Run: headless pygame with SDL's dummy video driver; simulated clock (each Clock.tick advances the game by its frame time, no real sleeping); random seed 0; keys injected as events and as key.get_pressed() state; mouse plan: one left click at the window centre at the start of phase 2, then a move to the lower-right quarter at the start of phase 3.
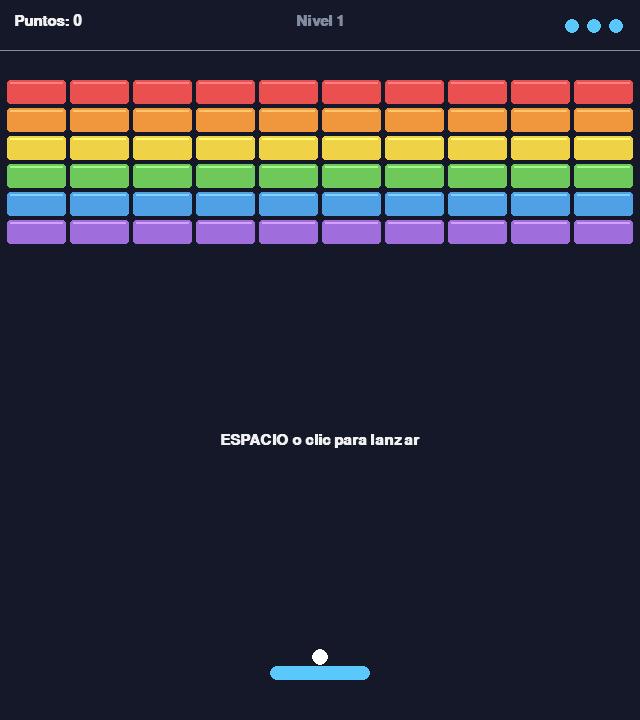
Frame 1 of 4 · flips 1–60 · no input
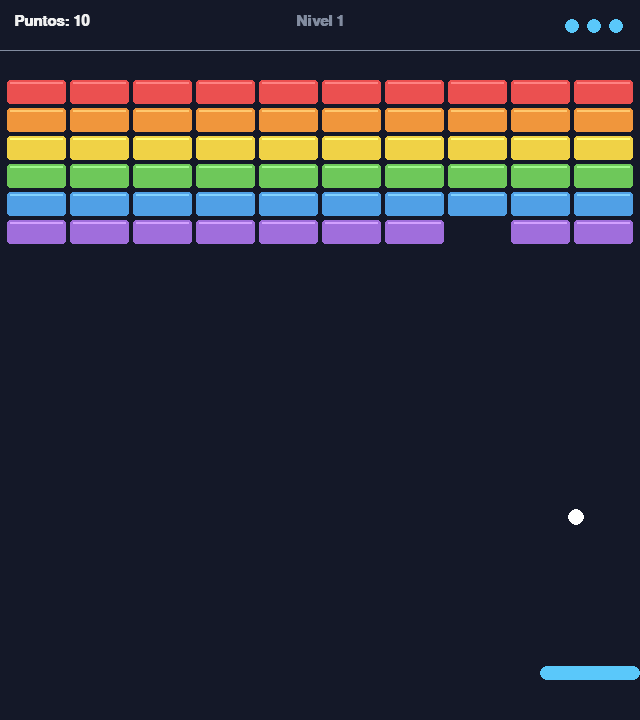
Frame 2 of 4 · flips 61–180 · clicked the window centre · tapped SPACE, RETURN · held RIGHT (→), D
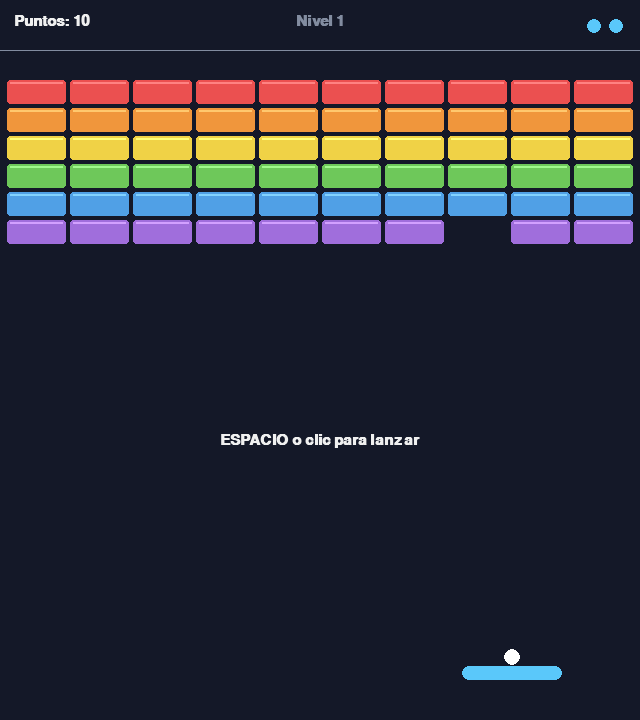
Frame 3 of 4 · flips 181–300 · moved the mouse to the lower-right quarter · held DOWN (↓), S
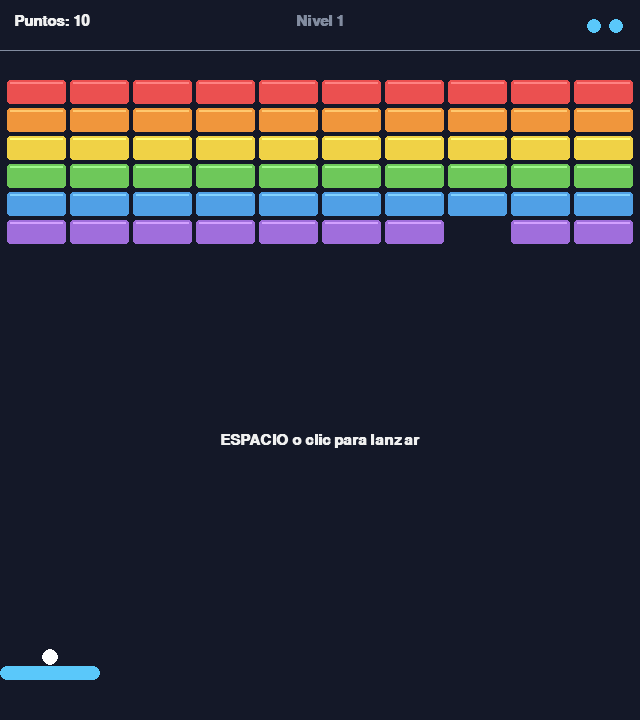
Frame 4 of 4 · flips 301–420 · held LEFT (←), A, UP (↑), W

The pygame program that drew these frames:

"""
Breakout - juego de romper ladrillos con gráficos simples (pygame).

Controles:
    Flechas izquierda/derecha o A/D  -> mover la paleta
    Mouse                            -> también mueve la paleta
    ESPACIO / clic                   -> lanzar la pelota / reiniciar
    P                                -> pausa
    ESC                              -> salir
"""
import math
import random
import sys

import pygame

# --- Configuración ---------------------------------------------------------
ANCHO, ALTO = 640, 720
FPS = 60

ANCHO_PALETA, ALTO_PALETA = 100, 14
VEL_PALETA = 8

RADIO_PELOTA = 8
VEL_PELOTA_INICIAL = 6.0
VEL_PELOTA_MAX = 11.0
AUMENTO_VEL = 0.15          # cuánto acelera la pelota con cada ladrillo roto

FILAS, COLUMNAS = 6, 10
ALTO_LADRILLO = 24
SEPARACION = 4
MARGEN_SUPERIOR = 80

VIDAS_INICIALES = 3

# Colores
FONDO = (20, 24, 40)
BLANCO = (240, 240, 240)
GRIS = (130, 140, 160)
PALETA_COLOR = (90, 200, 250)
PELOTA_COLOR = (255, 255, 255)
# Un color por fila; las filas de arriba valen más puntos
COLORES_FILAS = [
    (235, 80, 80),
    (240, 150, 60),
    (240, 210, 70),
    (110, 200, 90),
    (80, 160, 230),
    (160, 110, 220),
]


class Paleta:
    """La barra que controla el jugador en la parte inferior."""

    def __init__(self):
        """Crea la paleta centrada horizontalmente cerca del borde inferior."""
        self.rect = pygame.Rect(0, 0, ANCHO_PALETA, ALTO_PALETA)
        self.rect.midbottom = (ANCHO // 2, ALTO - 40)

    def mover(self, teclas, mouse_x):
        """Mueve la paleta con el teclado o, si se movió el mouse, la sigue.

        `mouse_x` es None cuando el mouse no se movió en este frame, así el
        teclado y el mouse no se pelean entre sí.
        """
        if mouse_x is not None:
            self.rect.centerx = mouse_x
        if teclas[pygame.K_LEFT] or teclas[pygame.K_a]:
            self.rect.x -= VEL_PALETA
        if teclas[pygame.K_RIGHT] or teclas[pygame.K_d]:
            self.rect.x += VEL_PALETA
        # No dejar que la paleta salga de la pantalla
        self.rect.clamp_ip(pygame.Rect(0, 0, ANCHO, ALTO))

    def dibujar(self, pantalla):
        """Dibuja la paleta como un rectángulo con bordes redondeados."""
        pygame.draw.rect(pantalla, PALETA_COLOR, self.rect, border_radius=7)


class Pelota:
    """La pelota que rebota contra paredes, paleta y ladrillos."""

    def __init__(self, paleta):
        """Crea la pelota apoyada sobre la paleta, esperando ser lanzada."""
        self.x = 0.0
        self.y = 0.0
        self.vx = 0.0
        self.vy = 0.0
        self.velocidad = VEL_PELOTA_INICIAL
        self.pegada = True  # True mientras está sobre la paleta sin lanzar
        self.seguir_paleta(paleta)

    def seguir_paleta(self, paleta):
        """Coloca la pelota justo encima del centro de la paleta."""
        self.x = paleta.rect.centerx
        self.y = paleta.rect.top - RADIO_PELOTA - 1

    def lanzar(self):
        """Lanza la pelota hacia arriba con un ángulo un poco aleatorio."""
        if self.pegada:
            angulo = math.radians(random.uniform(-30, 30))
            self.vx = self.velocidad * math.sin(angulo)
            self.vy = -self.velocidad * math.cos(angulo)
            self.pegada = False

    def rect(self):
        """Devuelve el rectángulo que envuelve a la pelota (para colisiones)."""
        return pygame.Rect(int(self.x - RADIO_PELOTA), int(self.y - RADIO_PELOTA),
                           RADIO_PELOTA * 2, RADIO_PELOTA * 2)

    def acelerar(self):
        """Aumenta un poco la velocidad, manteniendo la dirección actual."""
        self.velocidad = min(self.velocidad + AUMENTO_VEL, VEL_PELOTA_MAX)
        actual = math.hypot(self.vx, self.vy)
        if actual:
            self.vx *= self.velocidad / actual
            self.vy *= self.velocidad / actual

    def rebotar_en_paleta(self, paleta):
        """Rebota en la paleta; el ángulo depende de dónde pegó la pelota.

        Si pega en el centro sale casi vertical; si pega cerca de un extremo
        sale más inclinada hacia ese lado. Así el jugador puede apuntar.
        """
        # Posición relativa del impacto: -1 (extremo izq.) a 1 (extremo der.)
        relativo = (self.x - paleta.rect.centerx) / (paleta.rect.width / 2)
        relativo = max(-1.0, min(1.0, relativo))
        angulo = math.radians(relativo * 60)  # hasta 60° de inclinación
        self.vx = self.velocidad * math.sin(angulo)
        self.vy = -self.velocidad * math.cos(angulo)
        self.y = paleta.rect.top - RADIO_PELOTA - 1  # evita que quede "dentro"

    def mover(self):
        """Avanza la pelota y la hace rebotar en las paredes laterales y el techo.

        Devuelve True si la pelota cayó por debajo de la pantalla (se pierde una vida).
        """
        self.x += self.vx
        self.y += self.vy

        if self.x - RADIO_PELOTA <= 0:
            self.x = RADIO_PELOTA
            self.vx = abs(self.vx)
        elif self.x + RADIO_PELOTA >= ANCHO:
            self.x = ANCHO - RADIO_PELOTA
            self.vx = -abs(self.vx)
        if self.y - RADIO_PELOTA <= 0:
            self.y = RADIO_PELOTA
            self.vy = abs(self.vy)

        return self.y - RADIO_PELOTA > ALTO

    def dibujar(self, pantalla):
        """Dibuja la pelota como un círculo."""
        pygame.draw.circle(pantalla, PELOTA_COLOR, (int(self.x), int(self.y)), RADIO_PELOTA)


class Ladrillo:
    """Un ladrillo que desaparece al ser golpeado por la pelota."""

    def __init__(self, x, y, ancho, fila):
        """Crea un ladrillo en (x, y); su color y puntaje dependen de la fila."""
        self.rect = pygame.Rect(x, y, ancho, ALTO_LADRILLO)
        self.color = COLORES_FILAS[fila % len(COLORES_FILAS)]
        self.puntos = (FILAS - fila) * 10  # fila de arriba = más puntos

    def dibujar(self, pantalla):
        """Dibuja el ladrillo con un borde más claro arriba para dar relieve."""
        pygame.draw.rect(pantalla, self.color, self.rect, border_radius=3)
        claro = tuple(min(255, c + 50) for c in self.color)
        pygame.draw.line(pantalla, claro, (self.rect.left + 3, self.rect.top + 2),
                         (self.rect.right - 4, self.rect.top + 2), 2)


def crear_ladrillos():
    """Genera la grilla completa de ladrillos centrada en la pantalla."""
    ancho = (ANCHO - SEPARACION * (COLUMNAS + 1)) // COLUMNAS
    # Centrar la grilla si la división no es exacta
    sobrante = ANCHO - (ancho * COLUMNAS + SEPARACION * (COLUMNAS + 1))
    inicio_x = SEPARACION + sobrante // 2
    ladrillos = []
    for fila in range(FILAS):
        for col in range(COLUMNAS):
            x = inicio_x + col * (ancho + SEPARACION)
            y = MARGEN_SUPERIOR + fila * (ALTO_LADRILLO + SEPARACION)
            ladrillos.append(Ladrillo(x, y, ancho, fila))
    return ladrillos


def colision_ladrillos(pelota, ladrillos):
    """Detecta si la pelota golpeó un ladrillo, lo rompe y hace rebotar la pelota.

    Para saber hacia dónde rebotar compara cuánto se "metió" la pelota en el
    ladrillo por cada lado: si el solapamiento horizontal es menor, el golpe
    fue de costado (se invierte vx); si no, fue de arriba/abajo (se invierte vy).
    Devuelve los puntos ganados (0 si no golpeó nada).
    """
    r = pelota.rect()
    indice = r.collidelist([l.rect for l in ladrillos])
    if indice == -1:
        return 0

    ladrillo = ladrillos.pop(indice)
    lr = ladrillo.rect
    solape_x = min(r.right, lr.right) - max(r.left, lr.left)
    solape_y = min(r.bottom, lr.bottom) - max(r.top, lr.top)
    if solape_x < solape_y:
        pelota.vx = -pelota.vx
    else:
        pelota.vy = -pelota.vy
    pelota.acelerar()
    return ladrillo.puntos


def texto(pantalla, fuente, msg, centro, color=BLANCO):
    """Escribe un texto centrado en la posición `centro`."""
    s = fuente.render(msg, True, color)
    pantalla.blit(s, s.get_rect(center=centro))


def dibujar_hud(pantalla, fuente, puntos, vidas, nivel):
    """Dibuja la barra superior con puntaje, nivel y vidas restantes."""
    pantalla.blit(fuente.render(f"Puntos: {puntos}", True, BLANCO), (14, 14))
    s = fuente.render(f"Nivel {nivel}", True, GRIS)
    pantalla.blit(s, s.get_rect(midtop=(ANCHO // 2, 14)))
    # Una pelotita por cada vida
    for i in range(vidas):
        pygame.draw.circle(pantalla, PALETA_COLOR, (ANCHO - 24 - i * 22, 26), 7)
    pygame.draw.line(pantalla, GRIS, (0, 50), (ANCHO, 50), 1)


def main():
    """Bucle principal: inicializa pygame, procesa eventos, actualiza y dibuja.

    El juego tiene cuatro estados:
        "listo"   -> la pelota espera sobre la paleta a ser lanzada
        "jugando" -> la pelota está en movimiento
        "pausa"   -> el juego está detenido
        "fin"     -> se ganó o se perdió; se espera para reiniciar
    """
    pygame.init()
    pantalla = pygame.display.set_mode((ANCHO, ALTO))
    pygame.display.set_caption("Breakout")
    reloj = pygame.time.Clock()
    fuente = pygame.font.SysFont("arial", 22, bold=True)
    fuente_grande = pygame.font.SysFont("arial", 56, bold=True)

    def nueva_partida():
        """Devuelve todo lo necesario para empezar una partida desde cero."""
        p = Paleta()
        return p, Pelota(p), crear_ladrillos(), 0, VIDAS_INICIALES, 1

    paleta, pelota, ladrillos, puntos, vidas, nivel = nueva_partida()
    estado = "listo"
    gano = False

    while True:
        # --- Eventos ---
        mouse_x = None
        for e in pygame.event.get():
            if e.type == pygame.QUIT or (e.type == pygame.KEYDOWN and e.key == pygame.K_ESCAPE):
                pygame.quit()
                sys.exit()
            if e.type == pygame.MOUSEMOTION:
                mouse_x = e.pos[0]
            if e.type == pygame.KEYDOWN and e.key == pygame.K_p and estado in ("jugando", "pausa"):
                estado = "pausa" if estado == "jugando" else "jugando"
            accion = (e.type == pygame.MOUSEBUTTONDOWN or
                      (e.type == pygame.KEYDOWN and e.key == pygame.K_SPACE))
            if accion:
                if estado == "listo":
                    pelota.lanzar()
                    estado = "jugando"
                elif estado == "fin":
                    paleta, pelota, ladrillos, puntos, vidas, nivel = nueva_partida()
                    estado = "listo"

        # --- Lógica ---
        if estado in ("listo", "jugando"):
            paleta.mover(pygame.key.get_pressed(), mouse_x)

        if estado == "listo":
            pelota.seguir_paleta(paleta)

        elif estado == "jugando":
            if pelota.mover():
                # La pelota se cayó: perder una vida
                vidas -= 1
                if vidas == 0:
                    estado, gano = "fin", False
                else:
                    pelota = Pelota(paleta)
                    estado = "listo"
            else:
                # Rebote en la paleta (solo si la pelota va hacia abajo)
                if pelota.vy > 0 and pelota.rect().colliderect(paleta.rect):
                    pelota.rebotar_en_paleta(paleta)
                puntos += colision_ladrillos(pelota, ladrillos)

                # Si no quedan ladrillos, pasar al siguiente nivel
                if not ladrillos:
                    nivel += 1
                    if nivel > 3:
                        estado, gano = "fin", True
                    else:
                        ladrillos = crear_ladrillos()
                        velocidad = pelota.velocidad
                        pelota = Pelota(paleta)
                        pelota.velocidad = velocidad  # mantener la dificultad
                        estado = "listo"

        # --- Dibujo ---
        pantalla.fill(FONDO)
        for l in ladrillos:
            l.dibujar(pantalla)
        paleta.dibujar(pantalla)
        if estado != "fin":
            pelota.dibujar(pantalla)
        dibujar_hud(pantalla, fuente, puntos, vidas, nivel if nivel <= 3 else 3)

        if estado == "listo":
            texto(pantalla, fuente, "ESPACIO o clic para lanzar", (ANCHO // 2, ALTO // 2 + 80))
        elif estado == "pausa":
            texto(pantalla, fuente_grande, "PAUSA", (ANCHO // 2, ALTO // 2))
        elif estado == "fin":
            titulo = "¡GANASTE!" if gano else "GAME OVER"
            color = (110, 220, 110) if gano else (235, 80, 80)
            texto(pantalla, fuente_grande, titulo, (ANCHO // 2, ALTO // 2 - 30), color)
            texto(pantalla, fuente, f"Puntos: {puntos}", (ANCHO // 2, ALTO // 2 + 30))
            texto(pantalla, fuente, "ESPACIO o clic para jugar de nuevo", (ANCHO // 2, ALTO // 2 + 70))

        pygame.display.flip()
        reloj.tick(FPS)


if __name__ == "__main__":
    main()
